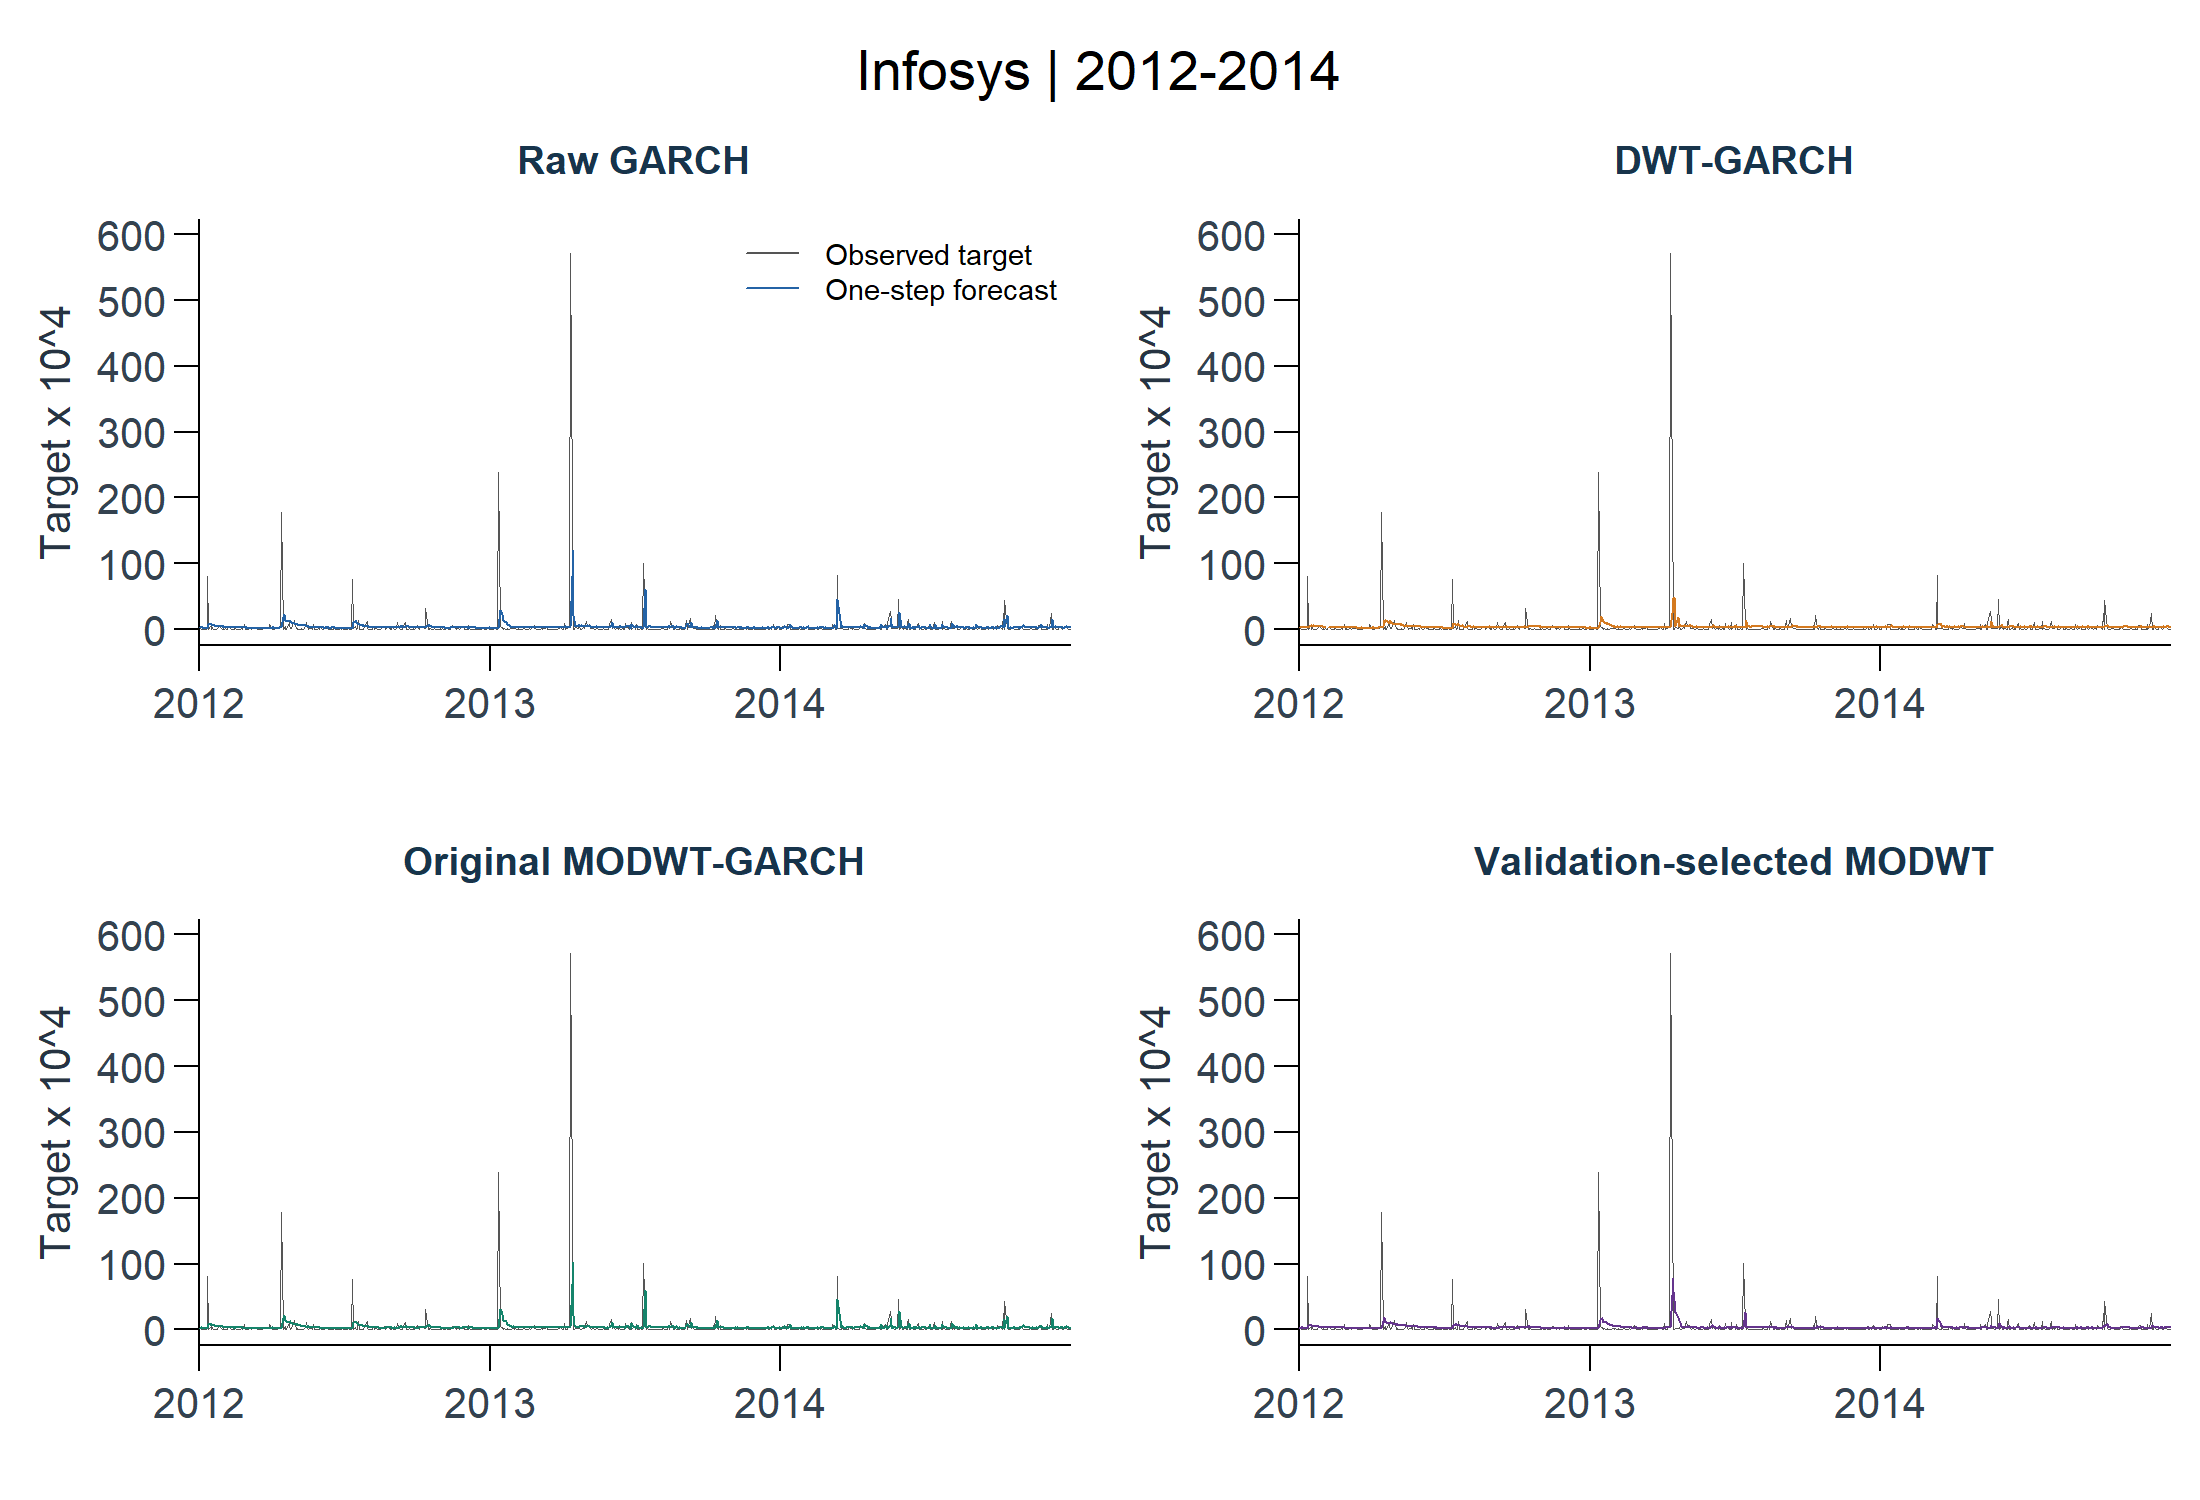

The file beside this chart, header and first rows:
dataset, profile, split, model_id, stage, target_id, horizon, origin_date, target_date, actual, prediction, prediction_unclipped, return_mean, return_variance, moving_mean, fit_status, error, elapsed_seconds, refitted, mape_threshold, train_start, train_end
india_infosys, test, test, raw_garch, core, squared_deviation_trailing20_decimal, 1, 2011-12-30, 2012-01-02, 0.0001623, 0.0002662, 0.0002662, 0.0008489, 0.0002647, 0.002071, ok, , 0, FALSE, 1.56086664934015e-06, 2007-11-02, 2011-12-30
india_infosys, test, test, dwt_garch, core, squared_deviation_trailing20_decimal, 1, 2011-12-30, 2012-01-02, 0.0001623, 0.0003375, 0.0003375, 6.13155149321257e-05, 0.0003335, 0.002071, ok, , 0.02, FALSE, 1.56086664934015e-06, 2007-11-02, 2011-12-30
india_infosys, test, test, modwt_garch, core, squared_deviation_trailing20_decimal, 1, 2011-12-30, 2012-01-02, 0.0001623, 0.0002667, 0.0002667, 0.001525, 0.0002664, 0.002071, ok, , 0, FALSE, 1.56086664934015e-06, 2007-11-02, 2011-12-30
india_infosys, test, test, modwt_garch_structural_student_t, core, squared_deviation_trailing20_decimal, 1, 2011-12-30, 2012-01-02, 0.0001623, 0.0002792, 0.0002792, 0.001044, 0.0002782, 0.002071, ok, , 0, FALSE, 1.56086664934015e-06, 2007-11-02, 2011-12-30
india_infosys, test, test, raw_garch, core, squared_deviation_trailing20_decimal, 1, 2012-01-02, 2012-01-03, 0.0003037, 0.0002661, 0.0002661, 0.0004712, 0.0002635, 0.002086, ok, , 0, FALSE, 1.56086664934015e-06, 2007-11-05, 2012-01-02
india_infosys, test, test, dwt_garch, core, squared_deviation_trailing20_decimal, 1, 2012-01-02, 2012-01-03, 0.0003037, 0.0003284, 0.0003284, 0.0009766, 0.0003271, 0.002086, ok, , 0, FALSE, 1.56086664934015e-06, 2007-11-05, 2012-01-02
india_infosys, test, test, modwt_garch, core, squared_deviation_trailing20_decimal, 1, 2012-01-02, 2012-01-03, 0.0003037, 0.0002673, 0.0002673, 0.0002124, 0.0002638, 0.002086, ok, , 0.02, FALSE, 1.56086664934015e-06, 2007-11-05, 2012-01-02
india_infosys, test, test, modwt_garch_structural_student_t, core, squared_deviation_trailing20_decimal, 1, 2012-01-02, 2012-01-03, 0.0003037, 0.0002774, 0.0002774, 0.00074, 0.0002756, 0.002086, ok, , 0, FALSE, 1.56086664934015e-06, 2007-11-05, 2012-01-02
india_infosys, test, test, raw_garch, core, squared_deviation_trailing20_decimal, 1, 2012-01-03, 2012-01-04, 4.08962401177646e-05, 0.0002936, 0.0002936, -0.001402, 0.0002748, 0.002932, ok, , 0.01, FALSE, 1.56086664934015e-06, 2007-11-06, 2012-01-03
india_infosys, test, test, dwt_garch, core, squared_deviation_trailing20_decimal, 1, 2012-01-03, 2012-01-04, 4.08962401177646e-05, 0.0003745, 0.0003745, -0.004722, 0.0003159, 0.002932, ok, , 0, FALSE, 1.56086664934015e-06, 2007-11-06, 2012-01-03
india_infosys, test, test, modwt_garch, core, squared_deviation_trailing20_decimal, 1, 2012-01-03, 2012-01-04, 4.08962401177646e-05, 0.0002909, 0.0002909, -0.0008441, 0.0002767, 0.002932, ok, , 0, FALSE, 1.56086664934015e-06, 2007-11-06, 2012-01-03
india_infosys, test, test, modwt_garch_structural_student_t, core, squared_deviation_trailing20_decimal, 1, 2012-01-03, 2012-01-04, 4.08962401177646e-05, 0.0002969, 0.0002969, -0.001112, 0.0002806, 0.002932, ok, , 0.01, FALSE, 1.56086664934015e-06, 2007-11-06, 2012-01-03
india_infosys, test, test, raw_garch, core, squared_deviation_trailing20_decimal, 1, 2012-01-04, 2012-01-05, 4.49579384087952e-05, 0.0002739, 0.0002739, -0.002216, 0.0002586, 0.001701, ok, , 0, FALSE, 1.56086664934015e-06, 2007-11-07, 2012-01-04
india_infosys, test, test, dwt_garch, core, squared_deviation_trailing20_decimal, 1, 2012-01-04, 2012-01-05, 4.49579384087952e-05, 0.0003167, 0.0003167, 0.0007059, 0.0003157, 0.001701, ok, , 0.02, FALSE, 1.56086664934015e-06, 2007-11-07, 2012-01-04
india_infosys, test, test, modwt_garch, core, squared_deviation_trailing20_decimal, 1, 2012-01-04, 2012-01-05, 4.49579384087952e-05, 0.0002724, 0.0002724, -0.001841, 0.0002598, 0.001701, ok, , 0, FALSE, 1.56086664934015e-06, 2007-11-07, 2012-01-04
india_infosys, test, test, modwt_garch_structural_student_t, core, squared_deviation_trailing20_decimal, 1, 2012-01-04, 2012-01-05, 4.49579384087952e-05, 0.0002825, 0.0002825, -0.001903, 0.0002695, 0.001701, ok, , 0, FALSE, 1.56086664934015e-06, 2007-11-07, 2012-01-04
india_infosys, test, test, raw_garch, core, squared_deviation_trailing20_decimal, 1, 2012-01-05, 2012-01-06, 2.41913135520448e-05, 0.0002463, 0.0002463, -0.0005488, 0.0002393, 0.002098, ok, , 0.04, TRUE, 1.56086664934015e-06, 2007-11-08, 2012-01-05
india_infosys, test, test, dwt_garch, core, squared_deviation_trailing20_decimal, 1, 2012-01-05, 2012-01-06, 2.41913135520448e-05, 0.0003325, 0.0003325, -0.004142, 0.0002935, 0.002098, ok, , 0.18, TRUE, 1.56086664934015e-06, 2007-11-08, 2012-01-05
india_infosys, test, test, modwt_garch, core, squared_deviation_trailing20_decimal, 1, 2012-01-05, 2012-01-06, 2.41913135520448e-05, 0.0002436, 0.0002436, 5.39551091892397e-05, 0.0002394, 0.002098, ok, , 0.06, TRUE, 1.56086664934015e-06, 2007-11-08, 2012-01-05
india_infosys, test, test, modwt_garch_structural_student_t, core, squared_deviation_trailing20_decimal, 1, 2012-01-05, 2012-01-06, 2.41913135520448e-05, 0.0002552, 0.0002552, -0.0002738, 0.0002496, 0.002098, ok, , 0.1, TRUE, 1.56086664934015e-06, 2007-11-08, 2012-01-05
india_infosys, test, test, raw_garch, core, squared_deviation_trailing20_decimal, 1, 2012-01-06, 2012-01-09, 4.18362328151663e-07, 0.000227, 0.000227, 0.0009643, 0.0002254, 0.002199, ok, , 0, FALSE, 1.56086664934015e-06, 2007-11-12, 2012-01-06
india_infosys, test, test, dwt_garch, core, squared_deviation_trailing20_decimal, 1, 2012-01-06, 2012-01-09, 4.18362328151663e-07, 0.0002824, 0.0002824, 0.0006868, 0.0002801, 0.002199, ok, , 0, FALSE, 1.56086664934015e-06, 2007-11-12, 2012-01-06
india_infosys, test, test, modwt_garch, core, squared_deviation_trailing20_decimal, 1, 2012-01-06, 2012-01-09, 4.18362328151663e-07, 0.0002273, 0.0002273, 0.001066, 0.000226, 0.002199, ok, , 0, FALSE, 1.56086664934015e-06, 2007-11-12, 2012-01-06
india_infosys, test, test, modwt_garch_structural_student_t, core, squared_deviation_trailing20_decimal, 1, 2012-01-06, 2012-01-09, 4.18362328151663e-07, 0.0002402, 0.0002402, 0.001231, 0.0002393, 0.002199, ok, , 0, FALSE, 1.56086664934015e-06, 2007-11-12, 2012-01-06
india_infosys, test, test, raw_garch, core, squared_deviation_trailing20_decimal, 1, 2012-01-09, 2012-01-10, 6.02807601470114e-05, 0.0002131, 0.0002131, 0.0009596, 0.0002125, 0.001727, ok, , 0, FALSE, 1.56086664934015e-06, 2007-11-13, 2012-01-09
india_infosys, test, test, dwt_garch, core, squared_deviation_trailing20_decimal, 1, 2012-01-09, 2012-01-10, 6.02807601470114e-05, 0.0003028, 0.0003028, -0.003687, 0.0002735, 0.001727, ok, , 0, FALSE, 1.56086664934015e-06, 2007-11-13, 2012-01-09
india_infosys, test, test, modwt_garch, core, squared_deviation_trailing20_decimal, 1, 2012-01-09, 2012-01-10, 6.02807601470114e-05, 0.0002133, 0.0002133, 0.001311, 0.0002131, 0.001727, ok, , 0, FALSE, 1.56086664934015e-06, 2007-11-13, 2012-01-09
india_infosys, test, test, modwt_garch_structural_student_t, core, squared_deviation_trailing20_decimal, 1, 2012-01-09, 2012-01-10, 6.02807601470114e-05, 0.0002295, 0.0002295, 0.00127, 0.0002292, 0.001727, ok, , 0.02, FALSE, 1.56086664934015e-06, 2007-11-13, 2012-01-09
india_infosys, test, test, raw_garch, core, squared_deviation_trailing20_decimal, 1, 2012-01-10, 2012-01-11, 0.0002247, 0.0002083, 0.0002083, 0.0006316, 0.0002065, 0.001984, ok, , 0, FALSE, 1.56086664934015e-06, 2007-11-14, 2012-01-10
india_infosys, test, test, dwt_garch, core, squared_deviation_trailing20_decimal, 1, 2012-01-10, 2012-01-11, 0.0002247, 0.0002595, 0.0002595, 0.002062, 0.0002595, 0.001984, ok, , 0.02, FALSE, 1.56086664934015e-06, 2007-11-14, 2012-01-10
india_infosys, test, test, modwt_garch, core, squared_deviation_trailing20_decimal, 1, 2012-01-10, 2012-01-11, 0.0002247, 0.0002077, 0.0002077, 0.0009503, 0.0002066, 0.001984, ok, , 0, FALSE, 1.56086664934015e-06, 2007-11-14, 2012-01-10
india_infosys, test, test, modwt_garch_structural_student_t, core, squared_deviation_trailing20_decimal, 1, 2012-01-10, 2012-01-11, 0.0002247, 0.0002242, 0.0002242, 0.0009701, 0.0002231, 0.001984, ok, , 0, FALSE, 1.56086664934015e-06, 2007-11-14, 2012-01-10
india_infosys, test, test, raw_garch, core, squared_deviation_trailing20_decimal, 1, 2012-01-11, 2012-01-12, 0.008036, 0.0002132, 0.0002132, -0.0002787, 0.0002098, 0.001551, ok, , 0, FALSE, 1.56086664934015e-06, 2007-11-15, 2012-01-11
india_infosys, test, test, dwt_garch, core, squared_deviation_trailing20_decimal, 1, 2012-01-11, 2012-01-12, 0.008036, 0.0002757, 0.0002757, -0.001605, 0.0002658, 0.001551, ok, , 0, FALSE, 1.56086664934015e-06, 2007-11-15, 2012-01-11
india_infosys, test, test, modwt_garch, core, squared_deviation_trailing20_decimal, 1, 2012-01-11, 2012-01-12, 0.008036, 0.000213, 0.000213, -7.21401717172776e-06, 0.0002106, 0.001551, ok, , 0.02, FALSE, 1.56086664934015e-06, 2007-11-15, 2012-01-11
india_infosys, test, test, modwt_garch_structural_student_t, core, squared_deviation_trailing20_decimal, 1, 2012-01-11, 2012-01-12, 0.008036, 0.0002262, 0.0002262, -3.38223622020281e-06, 0.0002238, 0.001551, ok, , 0, FALSE, 1.56086664934015e-06, 2007-11-15, 2012-01-11
india_infosys, test, test, raw_garch, core, squared_deviation_trailing20_decimal, 1, 2012-01-12, 2012-01-13, 7.2091084701265e-07, 0.0008156, 0.0008156, 0.00146, 0.0008006, -0.002415, ok, , 0, FALSE, 1.56086664934015e-06, 2007-11-16, 2012-01-12
india_infosys, test, test, dwt_garch, core, squared_deviation_trailing20_decimal, 1, 2012-01-12, 2012-01-13, 7.2091084701265e-07, 0.0003762, 0.0003762, 0.00804, 0.0002669, -0.002415, ok, , 0, FALSE, 1.56086664934015e-06, 2007-11-16, 2012-01-12
india_infosys, test, test, modwt_garch, core, squared_deviation_trailing20_decimal, 1, 2012-01-12, 2012-01-13, 7.2091084701265e-07, 0.0008141, 0.0008141, 0.002097, 0.0007937, -0.002415, ok, , 0.02, FALSE, 1.56086664934015e-06, 2007-11-16, 2012-01-12
india_infosys, test, test, modwt_garch_structural_student_t, core, squared_deviation_trailing20_decimal, 1, 2012-01-12, 2012-01-13, 7.2091084701265e-07, 0.0006155, 0.0006155, 0.001626, 0.0005991, -0.002415, ok, , 0, FALSE, 1.56086664934015e-06, 2007-11-16, 2012-01-12
india_infosys, test, test, raw_garch, core, squared_deviation_trailing20_decimal, 1, 2012-01-13, 2012-01-16, 0.000579, 0.0008923, 0.0008923, 0.009913, 0.0007346, -0.002643, ok, , 0.02, FALSE, 1.56086664934015e-06, 2007-11-19, 2012-01-13
india_infosys, test, test, dwt_garch, core, squared_deviation_trailing20_decimal, 1, 2012-01-13, 2012-01-16, 0.000579, 0.0006567, 0.0006567, 0.006494, 0.0005732, -0.002643, ok, , 0, FALSE, 1.56086664934015e-06, 2007-11-19, 2012-01-13
india_infosys, test, test, modwt_garch, core, squared_deviation_trailing20_decimal, 1, 2012-01-13, 2012-01-16, 0.000579, 0.0009007, 0.0009007, 0.01041, 0.0007303, -0.002643, ok, , 0, FALSE, 1.56086664934015e-06, 2007-11-19, 2012-01-13
india_infosys, test, test, modwt_garch_structural_student_t, core, squared_deviation_trailing20_decimal, 1, 2012-01-13, 2012-01-16, 0.000579, 0.0007305, 0.0007305, 0.01005, 0.0005694, -0.002643, ok, , 0, FALSE, 1.56086664934015e-06, 2007-11-19, 2012-01-13
india_infosys, test, test, raw_garch, core, squared_deviation_trailing20_decimal, 1, 2012-01-16, 2012-01-17, 7.99749192164709e-05, 0.0007411, 0.0007411, 0.00685, 0.0006844, -0.0006818, ok, , 0.01, FALSE, 1.56086664934015e-06, 2007-11-20, 2012-01-16
india_infosys, test, test, dwt_garch, core, squared_deviation_trailing20_decimal, 1, 2012-01-16, 2012-01-17, 7.99749192164709e-05, 0.0005986, 0.0005986, -0.003635, 0.0005898, -0.0006818, ok, , 0, FALSE, 1.56086664934015e-06, 2007-11-20, 2012-01-16
india_infosys, test, test, modwt_garch, core, squared_deviation_trailing20_decimal, 1, 2012-01-16, 2012-01-17, 7.99749192164709e-05, 0.0007153, 0.0007153, 0.005196, 0.0006808, -0.0006818, ok, , 0, FALSE, 1.56086664934015e-06, 2007-11-20, 2012-01-16
india_infosys, test, test, modwt_garch_structural_student_t, core, squared_deviation_trailing20_decimal, 1, 2012-01-16, 2012-01-17, 7.99749192164709e-05, 0.0006063, 0.0006063, 0.007013, 0.0005471, -0.0006818, ok, , 0, FALSE, 1.56086664934015e-06, 2007-11-20, 2012-01-16
india_infosys, test, test, raw_garch, core, squared_deviation_trailing20_decimal, 1, 2012-01-17, 2012-01-18, 0.0003548, 0.0006288, 0.0006288, -0.000348, 0.0006287, -0.0001257, ok, , 0, FALSE, 1.56086664934015e-06, 2007-11-21, 2012-01-17
india_infosys, test, test, dwt_garch, core, squared_deviation_trailing20_decimal, 1, 2012-01-17, 2012-01-18, 0.0003548, 0.0005447, 0.0005447, -0.003844, 0.0005309, -0.0001257, ok, , 0, FALSE, 1.56086664934015e-06, 2007-11-21, 2012-01-17
india_infosys, test, test, modwt_garch, core, squared_deviation_trailing20_decimal, 1, 2012-01-17, 2012-01-18, 0.0003548, 0.000628, 0.000628, 0.0006312, 0.0006274, -0.0001257, ok, , 0, FALSE, 1.56086664934015e-06, 2007-11-21, 2012-01-17
india_infosys, test, test, modwt_garch_structural_student_t, core, squared_deviation_trailing20_decimal, 1, 2012-01-17, 2012-01-18, 0.0003548, 0.0005199, 0.0005199, -5.8473380887443e-05, 0.0005199, -0.0001257, ok, , 0, FALSE, 1.56086664934015e-06, 2007-11-21, 2012-01-17
india_infosys, test, test, raw_garch, core, squared_deviation_trailing20_decimal, 1, 2012-01-18, 2012-01-19, 1.77995020315897e-05, 0.0006096, 0.0006096, -0.0003357, 0.0006052, -0.002446, ok, , 0.01, FALSE, 1.56086664934015e-06, 2007-11-22, 2012-01-18
india_infosys, test, test, dwt_garch, core, squared_deviation_trailing20_decimal, 1, 2012-01-18, 2012-01-19, 1.77995020315897e-05, 0.0006254, 0.0006254, 0.0067, 0.0005418, -0.002446, ok, , 0, FALSE, 1.56086664934015e-06, 2007-11-22, 2012-01-18
india_infosys, test, test, modwt_garch, core, squared_deviation_trailing20_decimal, 1, 2012-01-18, 2012-01-19, 1.77995020315897e-05, 0.0006136, 0.0006136, 2.56893063915221e-05, 0.0006075, -0.002446, ok, , 0.02, FALSE, 1.56086664934015e-06, 2007-11-22, 2012-01-18
india_infosys, test, test, modwt_garch_structural_student_t, core, squared_deviation_trailing20_decimal, 1, 2012-01-18, 2012-01-19, 1.77995020315897e-05, 0.0005174, 0.0005174, -6.41420246820026e-05, 0.0005117, -0.002446, ok, , 0.02, FALSE, 1.56086664934015e-06, 2007-11-22, 2012-01-18
india_infosys, test, test, raw_garch, core, squared_deviation_trailing20_decimal, 1, 2012-01-19, 2012-01-20, 9.53014655727038e-09, 0.0005813, 0.0005813, 0.002251, 0.0005599, -0.002374, ok, , 0, FALSE, 1.56086664934015e-06, 2007-11-23, 2012-01-19
india_infosys, test, test, dwt_garch, core, squared_deviation_trailing20_decimal, 1, 2012-01-19, 2012-01-20, 9.53014655727038e-09, 0.0004917, 0.0004917, -0.00306, 0.0004912, -0.002374, ok, , 0, FALSE, 1.56086664934015e-06, 2007-11-23, 2012-01-19
india_infosys, test, test, modwt_garch, core, squared_deviation_trailing20_decimal, 1, 2012-01-19, 2012-01-20, 9.53014655727038e-09, 0.0005871, 0.0005871, 0.002495, 0.0005634, -0.002374, ok, , 0.01, FALSE, 1.56086664934015e-06, 2007-11-23, 2012-01-19
india_infosys, test, test, modwt_garch_structural_student_t, core, squared_deviation_trailing20_decimal, 1, 2012-01-19, 2012-01-20, 9.53014655727038e-09, 0.0005124, 0.0005124, 0.002512, 0.0004885, -0.002374, ok, , 0, FALSE, 1.56086664934015e-06, 2007-11-23, 2012-01-19
... 2,888 more rows
